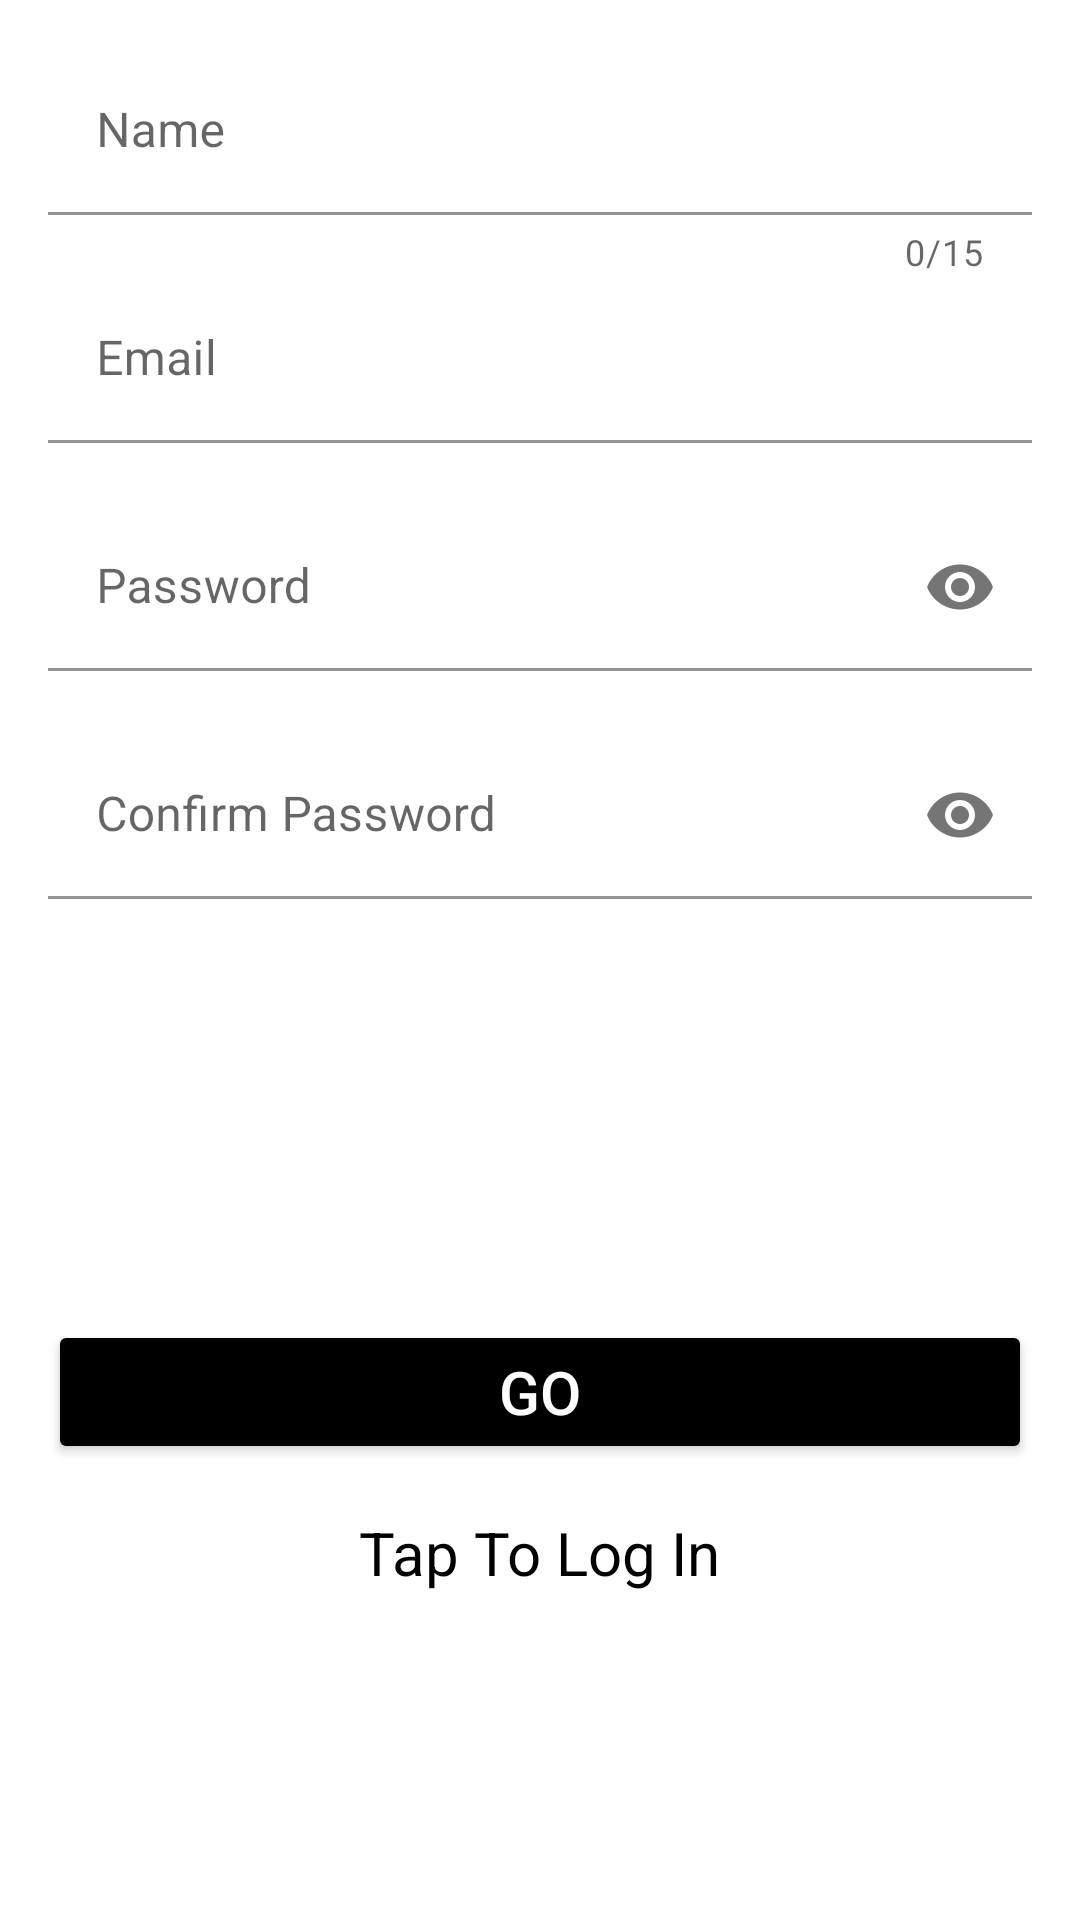

Android layout source for this screen:
<!-- AndroidManifest.xml: application theme Theme.TaxiLuks -->
<!-- res/layout/activity_passenger_sing_in.xml -->
<?xml version="1.0" encoding="utf-8"?>
<LinearLayout xmlns:android="http://schemas.android.com/apk/res/android"
    xmlns:app="http://schemas.android.com/apk/res-auto"
    xmlns:tools="http://schemas.android.com/tools"
    android:layout_width="match_parent"
    android:layout_height="match_parent"
    android:orientation="vertical"
    android:padding="16dp"
    tools:context=".PassengerSingInActivity">

    <com.google.android.material.textfield.TextInputLayout
        android:id="@+id/passengerTextInputName"
        android:layout_width="match_parent"
        android:layout_height="wrap_content"
        app:counterEnabled="true"
        app:counterMaxLength="15"
        app:errorEnabled="true">

        <com.google.android.material.textfield.TextInputEditText
            android:layout_width="match_parent"
            android:layout_height="wrap_content"
            android:background="@color/white"
            android:hint="@string/name"
            android:inputType="textPersonName" />
    </com.google.android.material.textfield.TextInputLayout>

    <com.google.android.material.textfield.TextInputLayout
        android:id="@+id/passengerTextInputEmail"
        android:layout_width="match_parent"
        android:layout_height="wrap_content"
        app:errorEnabled="true">

        <com.google.android.material.textfield.TextInputEditText
            android:layout_width="match_parent"
            android:layout_height="wrap_content"
            android:background="@color/white"
            android:hint="@string/email"
            android:inputType="textEmailAddress" />
    </com.google.android.material.textfield.TextInputLayout>

    <com.google.android.material.textfield.TextInputLayout
        android:id="@+id/passengerTextInputPassword"
        android:layout_width="match_parent"
        android:layout_height="wrap_content"
        app:errorEnabled="true"
        app:passwordToggleEnabled="true">

        <com.google.android.material.textfield.TextInputEditText
            android:layout_width="match_parent"
            android:layout_height="wrap_content"
            android:background="@color/white"
            android:hint="@string/password"
            android:inputType="textPassword" />
    </com.google.android.material.textfield.TextInputLayout>

    <com.google.android.material.textfield.TextInputLayout
        android:id="@+id/passengerTextInputConfirmPassword"
        android:layout_width="match_parent"
        android:layout_height="wrap_content"
        app:errorEnabled="true"
        app:passwordToggleEnabled="true">

        <com.google.android.material.textfield.TextInputEditText
            android:layout_width="match_parent"
            android:layout_height="wrap_content"
            android:background="@color/white"
            android:hint="@string/confirm_password"
            android:inputType="textPassword" />
    </com.google.android.material.textfield.TextInputLayout>


    <Button
        android:id="@+id/goButton"
        android:layout_width="match_parent"
        android:layout_height="wrap_content"
        android:layout_marginTop="120dp"
        android:backgroundTint="@color/taxi_black"
        android:onClick="passengerCreateLogIn"
        android:text="@string/go"
        android:textColor="@color/white"
        android:textSize="20sp" />

    <TextView
        android:id="@+id/togglePassengerLoginSingUpTextView"
        android:layout_width="wrap_content"
        android:layout_height="wrap_content"
        android:layout_gravity="center_horizontal"
        android:layout_marginTop="16dp"
        android:backgroundTint="@color/taxi_orange"
        android:clickable="true"
        android:onClick="togglePassengerLoginSingUp"
        android:text="@string/tap_to_log_in"
        android:textColor="@color/taxi_black"
        android:textSize="20sp" />

</LinearLayout>
<!-- resources referenced by this layout -->
<resources>
  <color name="taxi_black">#000000</color>
  <color name="taxi_orange">#FF9800</color>
  <color name="white">#FFFFFFFF</color>
  <string name="confirm_password">Confirm Password</string>
  <string name="email">Email</string>
  <string name="go">GO</string>
  <string name="name">Name</string>
  <string name="password">Password</string>
  <string name="tap_to_log_in">Tap To Log In</string>
  <style name="Theme.TaxiLuks" parent="Theme.MaterialComponents.DayNight.NoActionBar">
          
          <item name="colorPrimary">@color/taxi_black_theme</item>
          <item name="colorPrimaryVariant">@color/taxi_yellow_theme</item>
          <item name="colorOnPrimary">@color/white_theme</item>
          
          <item name="colorSecondary">@color/teal_200</item>
          <item name="colorSecondaryVariant">@color/teal_700</item>
          <item name="colorOnSecondary">@color/black</item>
          
          <item name="android:statusBarColor" tools:targetApi="l">?attr/colorPrimaryVariant</item>
          
      </style>
  <color name="taxi_black_theme">#000000</color>
  <color name="taxi_yellow_theme">#FFEB3B</color>
  <color name="white_theme">#FFFFFFFF</color>
  <color name="teal_200">#FF03DAC5</color>
  <color name="teal_700">#FF018786</color>
  <color name="black">#FF000000</color>
</resources>
